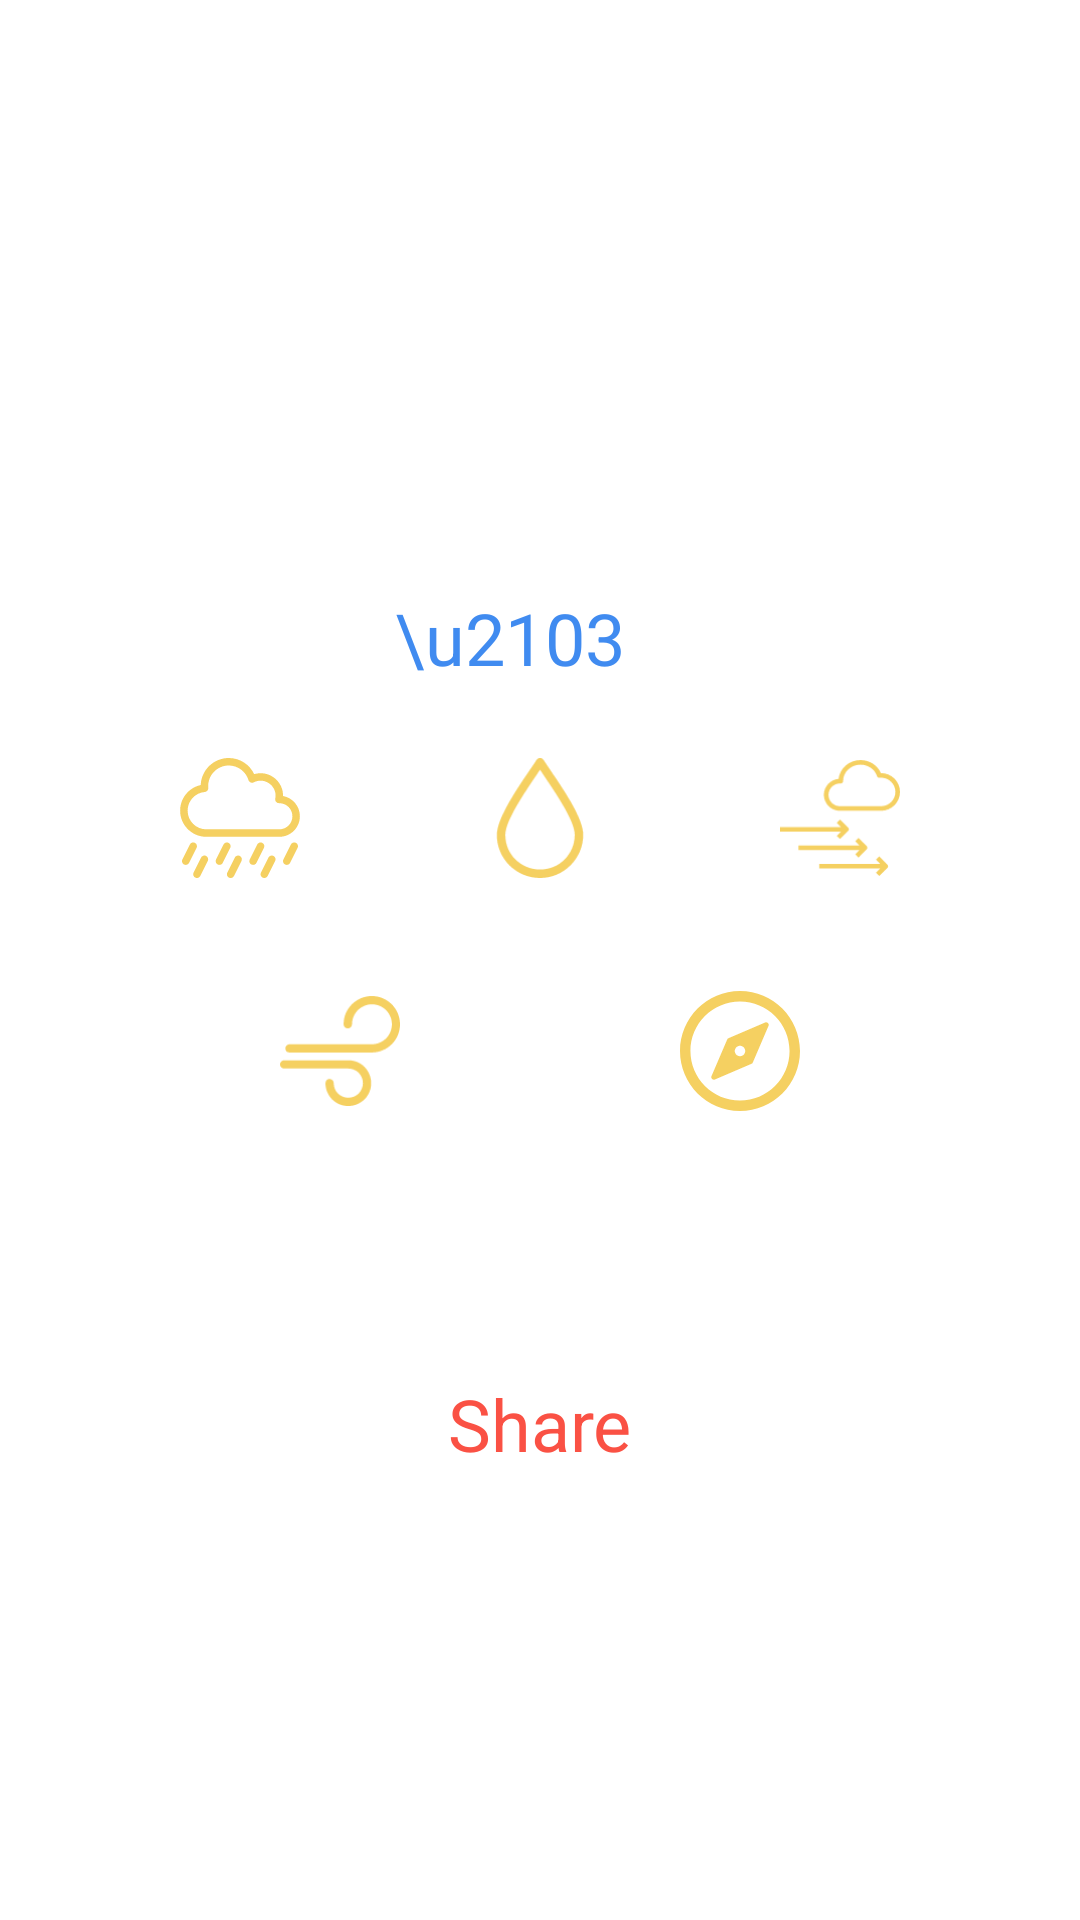

Here is an Android app screen rendered from its layout file. Give the layout XML and the strings, colors and styles it references.
<!-- AndroidManifest.xml: application theme Theme.TheWeather -->
<!-- res/layout/fragment_first.xml -->
<?xml version="1.0" encoding="utf-8"?>
<androidx.constraintlayout.widget.ConstraintLayout xmlns:android="http://schemas.android.com/apk/res/android"
    xmlns:app="http://schemas.android.com/apk/res-auto"
    xmlns:tools="http://schemas.android.com/tools"
    android:id="@+id/root"
    android:layout_width="match_parent"
    android:layout_height="wrap_content"
    tools:context=".fragments.FirstFragment">


    <ImageView
        android:id="@+id/imWeather"
        android:layout_width="100dp"
        android:layout_height="100dp"
        android:layout_marginTop="24dp"
        app:layout_constraintEnd_toEndOf="parent"
        app:layout_constraintHorizontal_bias="0.511"
        app:layout_constraintStart_toStartOf="parent"
        app:layout_constraintTop_toTopOf="parent"
        tools:srcCompat="@drawable/ic_sun" />

    <TextView
        android:id="@+id/location"
        android:layout_width="wrap_content"
        android:layout_height="wrap_content"
        android:layout_marginTop="24dp"
        android:textSize="24dp"
        app:layout_constraintEnd_toEndOf="@+id/imWeather"
        app:layout_constraintStart_toStartOf="@+id/imWeather"
        app:layout_constraintTop_toBottomOf="@+id/imWeather"
        tools:text="Seoul, KOR" />

    <ImageView
        android:id="@+id/imageView3"
        android:layout_width="40dp"
        android:layout_height="40dp"
        android:layout_marginTop="24dp"
        app:layout_constraintEnd_toStartOf="@+id/imageView4"
        app:layout_constraintHorizontal_bias="0.5"
        app:layout_constraintStart_toStartOf="parent"
        app:layout_constraintTop_toBottomOf="@+id/temperature"
        app:srcCompat="@drawable/ic_rainy_probably" />

    <ImageView
        android:id="@+id/imageView4"
        android:layout_width="40dp"
        android:layout_height="40dp"
        android:layout_marginTop="24dp"
        app:layout_constraintEnd_toStartOf="@+id/imageView5"
        app:layout_constraintHorizontal_bias="0.5"
        app:layout_constraintStart_toEndOf="@+id/imageView3"
        app:layout_constraintTop_toBottomOf="@+id/temperature"
        app:srcCompat="@drawable/ic_drop" />

    <ImageView
        android:id="@+id/imageView5"
        android:layout_width="40dp"
        android:layout_height="40dp"
        android:layout_marginTop="24dp"
        app:layout_constraintEnd_toEndOf="parent"
        app:layout_constraintHorizontal_bias="0.5"
        app:layout_constraintStart_toEndOf="@+id/imageView4"
        app:layout_constraintTop_toBottomOf="@+id/textView3"
        app:srcCompat="@drawable/ic_pressure" />

    <TextView
        android:id="@+id/chanceOfRain"
        android:layout_width="wrap_content"
        android:layout_height="wrap_content"
        android:textSize="16dp"
        app:layout_constraintEnd_toEndOf="@+id/imageView3"
        app:layout_constraintStart_toStartOf="@+id/imageView3"
        app:layout_constraintTop_toBottomOf="@+id/imageView3"
        tools:text="57%" />

    <TextView
        android:id="@+id/wet"
        android:layout_width="wrap_content"
        android:layout_height="wrap_content"
        android:textSize="16dp"
        app:layout_constraintEnd_toEndOf="@+id/imageView4"
        app:layout_constraintStart_toStartOf="@+id/imageView4"
        app:layout_constraintTop_toBottomOf="@+id/imageView4"
        tools:text="1.0 mm" />

    <TextView
        android:id="@+id/airPressure"
        android:layout_width="wrap_content"
        android:layout_height="wrap_content"
        android:textSize="16dp"
        app:layout_constraintEnd_toEndOf="@+id/imageView5"
        app:layout_constraintStart_toStartOf="@+id/imageView5"
        app:layout_constraintTop_toBottomOf="@+id/imageView5"
        tools:text="1019 hPa" />

    <ImageView
        android:id="@+id/imageView6"
        android:layout_width="40dp"
        android:layout_height="40dp"
        android:layout_marginTop="16dp"
        app:layout_constraintEnd_toStartOf="@+id/imageView7"
        app:layout_constraintHorizontal_bias="0.5"
        app:layout_constraintStart_toStartOf="parent"
        app:layout_constraintTop_toBottomOf="@+id/chanceOfRain"
        app:srcCompat="@drawable/ic_wind" />

    <ImageView
        android:id="@+id/imageView7"
        android:layout_width="40dp"
        android:layout_height="40dp"
        android:layout_marginTop="16dp"
        app:layout_constraintEnd_toEndOf="parent"
        app:layout_constraintHorizontal_bias="0.5"
        app:layout_constraintStart_toEndOf="@+id/imageView6"
        app:layout_constraintTop_toBottomOf="@+id/airPressure"
        app:srcCompat="@drawable/ic_compass" />

    <TextView
        android:id="@+id/wind_speed"
        android:layout_width="wrap_content"
        android:layout_height="wrap_content"
        android:textSize="16dp"
        app:layout_constraintEnd_toEndOf="@+id/imageView6"
        app:layout_constraintStart_toStartOf="@+id/imageView6"
        app:layout_constraintTop_toBottomOf="@+id/imageView6"
        tools:text="20km/h" />

    <TextView
        android:id="@+id/direction_wind"
        android:layout_width="wrap_content"
        android:layout_height="wrap_content"
        android:textSize="16dp"
        app:layout_constraintEnd_toEndOf="@+id/imageView7"
        app:layout_constraintStart_toStartOf="@+id/imageView7"
        app:layout_constraintTop_toBottomOf="@+id/imageView7"
        tools:text="SE" />

    <TextView
        android:id="@+id/share"
        android:layout_width="wrap_content"
        android:layout_height="wrap_content"
        android:layout_marginTop="144dp"
        android:text="@string/share"
        android:textColor="@color/orange"
        android:textSize="24dp"
        app:layout_constraintEnd_toEndOf="parent"
        app:layout_constraintStart_toStartOf="parent"
        app:layout_constraintTop_toBottomOf="@+id/wet" />

    <TextView
        android:id="@+id/temperature"
        android:layout_width="wrap_content"
        android:layout_height="wrap_content"
        android:layout_marginTop="16dp"
        android:textSize="24dp"
        android:textColor="@color/blue"
        app:layout_constraintEnd_toStartOf="@+id/textView3"
        app:layout_constraintHorizontal_bias="0.5"
        app:layout_constraintHorizontal_chainStyle="packed"
        app:layout_constraintStart_toStartOf="parent"
        app:layout_constraintTop_toBottomOf="@+id/location"
        tools:text="20"/>

    <TextView
        android:id="@+id/textView3"
        android:layout_width="wrap_content"
        android:layout_height="wrap_content"
        android:layout_marginTop="16dp"
        android:layout_marginRight="10dp"
        android:text="\u2103"
        android:textSize="24dp"
        android:textColor="@color/blue"
        app:layout_constraintEnd_toStartOf="@+id/textWeather"
        app:layout_constraintHorizontal_bias="0.5"
        app:layout_constraintStart_toEndOf="@+id/temperature"
        app:layout_constraintTop_toBottomOf="@+id/location" />

    <TextView
        android:id="@+id/textWeather"
        android:layout_width="wrap_content"
        android:layout_height="wrap_content"
        android:layout_marginStart="10dp"
        android:layout_marginTop="16dp"
        android:textSize="24dp"
        android:textColor="@color/blue"
        app:layout_constraintEnd_toEndOf="parent"
        app:layout_constraintHorizontal_bias="0.5"
        app:layout_constraintStart_toEndOf="@+id/textView3"
        app:layout_constraintTop_toBottomOf="@+id/location"
        tools:text="Sunny"/>


</androidx.constraintlayout.widget.ConstraintLayout>
<!-- resources referenced by this layout -->
<resources>
  <color name="blue">#408bf0</color>
  <color name="orange">#FA5144</color>
  <!-- drawable ic_compass (drawable) -->
  <vector xmlns:android="http://schemas.android.com/apk/res/android"
      android:width="490.667dp"
      android:height="490.667dp"
      android:viewportWidth="490.667"
      android:viewportHeight="490.667">
    <path
        android:fillColor="@color/yellow"
        android:pathData="M245.333,0C110.059,0 0,110.059 0,245.333s110.059,245.333 245.333,245.333s245.333,-110.059 245.333,-245.333S380.608,0 245.333,0zM245.333,448c-111.744,0 -202.667,-90.923 -202.667,-202.667S133.589,42.667 245.333,42.667S448,133.589 448,245.333S357.077,448 245.333,448z"/>
    <path
        android:fillColor="@color/yellow"
        android:pathData="M359.552,131.136c-3.093,-3.115 -7.765,-4.011 -11.755,-2.261l-149.333,64c-2.517,1.067 -4.523,3.093 -5.611,5.611l-64,149.333c-1.728,4.011 -0.832,8.661 2.261,11.755c2.048,2.005 4.779,3.093 7.552,3.093c1.408,0 2.837,-0.299 4.203,-0.853l149.333,-64c2.517,-1.088 4.523,-3.093 5.611,-5.611l64,-149.333C363.52,138.859 362.624,134.208 359.552,131.136zM245.333,266.667c-11.755,0 -21.333,-9.579 -21.333,-21.333c0,-11.755 9.579,-21.333 21.333,-21.333c11.755,0 21.333,9.579 21.333,21.333C266.667,257.088 257.088,266.667 245.333,266.667z"/>
  </vector>
  <!-- drawable ic_drop (drawable) -->
  <vector xmlns:android="http://schemas.android.com/apk/res/android"
      android:width="294.465dp"
      android:height="294.465dp"
      android:viewportWidth="294.465"
      android:viewportHeight="294.465">
    <path
        android:fillColor="@color/yellow"
        android:pathData="M174.432,32.465c-6.8,-10 -12.8,-19.2 -18.4,-27.6c-0.8,-1.2 -2,-2.4 -3.2,-3.2c-4.8,-3.2 -11.2,-1.6 -14.4,3.2c-5.2,8.4 -11.2,17.2 -18.4,27.6c-31.6,46.4 -78.8,116.4 -78.8,156.4c0,29.2 12,55.6 31.2,74.8c19.2,18.8 45.6,30.8 74.8,30.8s55.6,-12 74.8,-31.2c19.2,-19.2 31.2,-45.6 31.2,-74.8C253.232,148.465 206.032,78.865 174.432,32.465zM207.632,248.865c-15.6,15.6 -36.8,24.8 -60.4,24.8c-23.6,0 -44.8,-9.6 -60.4,-24.8c-15.6,-15.6 -24.8,-36.8 -24.8,-60.4c0,-33.6 45.2,-100.4 75.2,-144.8c3.6,-5.2 6.8,-10.4 10,-14.8c3.2,4.4 6.4,9.6 10,14.8c30,44.8 75.2,111.2 75.2,144.8C232.432,212.065 222.832,233.265 207.632,248.865z"/>
  </vector>
  <string name="share">Share</string>
  <style name="Theme.TheWeather" parent="Theme.MaterialComponents.DayNight.DarkActionBar">
          
          <item name="colorPrimary">@color/teal_700</item>
          <item name="colorPrimaryVariant">@color/white</item>
          <item name="colorOnPrimary">@color/white</item>
          
          <item name="colorAccent">@color/teal_700</item>
  
          <item name="colorSecondary">@color/teal_200</item>
          <item name="colorSecondaryVariant">@color/teal_700</item>
          <item name="colorOnSecondary">@color/black</item>
          
          <item name="android:statusBarColor" tools:targetApi="l">?attr/colorPrimaryVariant</item>
          
          <item name="windowNoTitle">true</item>
          <item name="android:windowLightStatusBar" tools:targetApi="m">true</item>
      </style>
  <color name="yellow">#f5d061</color>
  <color name="teal_700">#FF018786</color>
  <color name="white">#FFFFFFFF</color>
  <color name="teal_200">#FF03DAC5</color>
  <color name="black">#FF000000</color>
</resources>
